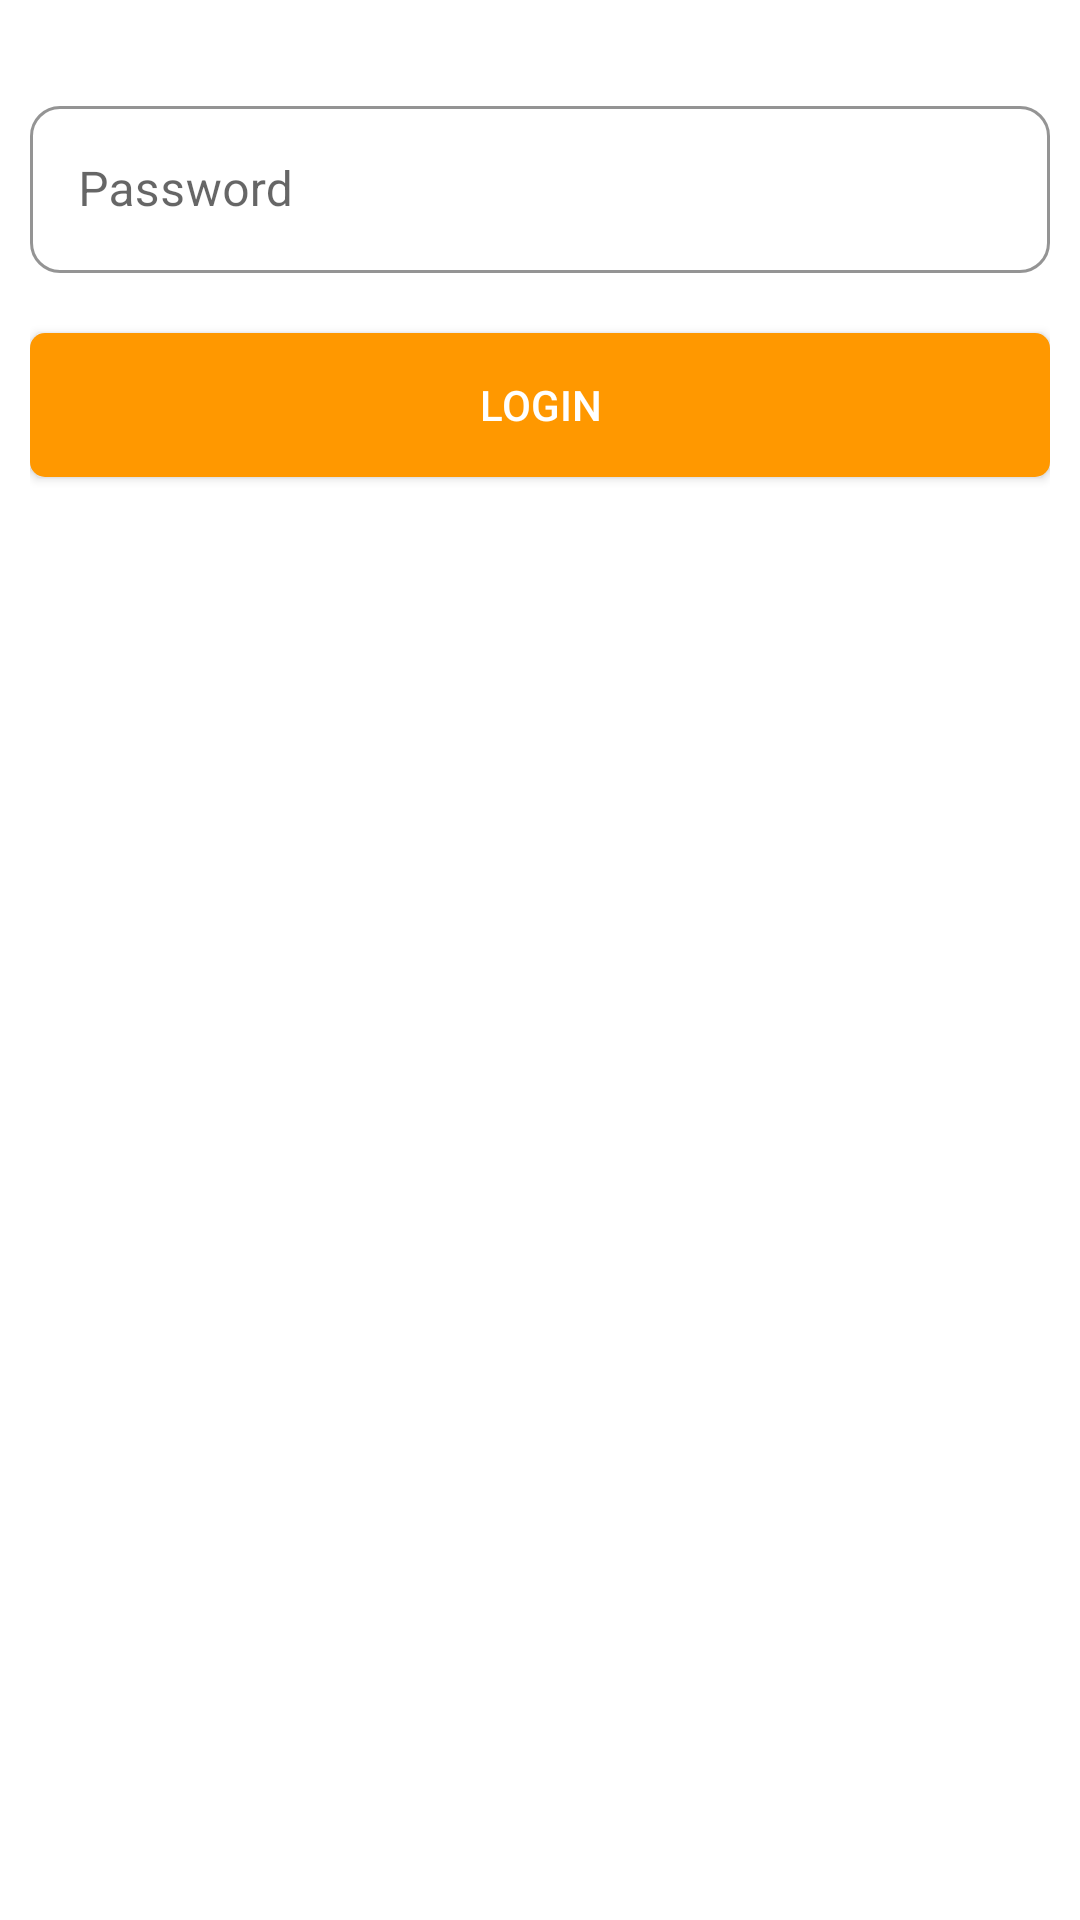

Write the Android layout XML for this screen, with the resource values it uses.
<!-- AndroidManifest.xml: application theme Theme.VehicleAuth -->
<!-- res/layout/activity_auth.xml -->
<?xml version="1.0" encoding="utf-8"?>
<layout>

    <androidx.constraintlayout.widget.ConstraintLayout xmlns:android="http://schemas.android.com/apk/res/android"
        xmlns:app="http://schemas.android.com/apk/res-auto"
        xmlns:tools="http://schemas.android.com/tools"
        android:layout_width="match_parent"
        android:layout_height="match_parent"
        android:paddingHorizontal="10dp"
        android:paddingVertical="20dp"
        tools:context=".AuthActivity">

        <LinearLayout
            android:id="@+id/ownerLayout"
            android:layout_width="match_parent"
            android:layout_height="wrap_content"
            android:orientation="vertical"
            android:visibility="gone"
            app:layout_constraintTop_toTopOf="parent"
            tools:visibility="visible">

            <com.google.android.material.textfield.TextInputLayout
                style="@style/Widget.MaterialComponents.TextInputLayout.OutlinedBox"
                android:layout_width="match_parent"
                android:layout_height="wrap_content"
                app:boxCornerRadiusBottomEnd="10dp"
                app:boxCornerRadiusBottomStart="10dp"
                app:boxCornerRadiusTopEnd="10dp"
                app:boxCornerRadiusTopStart="10dp"
                app:boxStrokeColor="@color/colorPrimary">

                <com.google.android.material.textfield.TextInputEditText
                    android:id="@+id/emailET"
                    android:layout_width="match_parent"
                    android:layout_height="wrap_content"
                    android:hint="Email" />
            </com.google.android.material.textfield.TextInputLayout>


        </LinearLayout>

        <LinearLayout
            android:id="@+id/driverLayout"
            android:layout_width="match_parent"
            android:layout_height="wrap_content"
            android:layout_marginTop="10dp"
            android:orientation="vertical"
            android:visibility="gone"
            app:layout_constraintTop_toBottomOf="@id/ownerLayout"
            tools:visibility="visible">

            <com.google.android.material.textfield.TextInputLayout
                style="@style/Widget.MaterialComponents.TextInputLayout.OutlinedBox"
                android:layout_width="match_parent"
                android:layout_height="wrap_content"
                android:layout_marginTop="10dp"
                app:boxCornerRadiusBottomEnd="10dp"
                app:boxCornerRadiusBottomStart="10dp"
                app:boxCornerRadiusTopEnd="10dp"
                app:boxCornerRadiusTopStart="10dp"
                app:boxStrokeColor="@color/colorPrimary">

                <com.google.android.material.textfield.TextInputEditText
                    android:id="@+id/driverIdET"
                    android:layout_width="match_parent"
                    android:layout_height="wrap_content"
                    android:hint="Driver ID" />
            </com.google.android.material.textfield.TextInputLayout>
        </LinearLayout>

        <com.google.android.material.textfield.TextInputLayout
            android:id="@+id/passView"
            style="@style/Widget.MaterialComponents.TextInputLayout.OutlinedBox"
            android:layout_width="match_parent"
            android:layout_height="wrap_content"
            android:layout_marginTop="10dp"
            app:boxCornerRadiusBottomEnd="10dp"
            app:boxCornerRadiusBottomStart="10dp"
            app:boxCornerRadiusTopEnd="10dp"
            app:boxCornerRadiusTopStart="10dp"
            app:boxStrokeColor="@color/colorPrimary"
            app:layout_constraintTop_toBottomOf="@id/driverLayout">

            <com.google.android.material.textfield.TextInputEditText
                android:id="@+id/passET"
                android:layout_width="match_parent"
                android:layout_height="wrap_content"
                android:hint="Password"
                android:inputType="textPassword" />
        </com.google.android.material.textfield.TextInputLayout>

        <androidx.appcompat.widget.AppCompatButton
            android:id="@+id/loginBtn"
            android:layout_width="match_parent"
            android:layout_height="wrap_content"
            android:layout_marginTop="20dp"
            android:background="@drawable/button_back"
            android:text="Login"
            android:textColor="@color/white"
            app:layout_constraintTop_toBottomOf="@+id/passView" />

        <ProgressBar
            android:id="@+id/progressView"
            android:layout_width="wrap_content"
            android:layout_height="wrap_content"
            android:layout_marginTop="20dp"
            android:visibility="gone"
            app:layout_constraintEnd_toEndOf="parent"
            app:layout_constraintStart_toStartOf="parent"
            app:layout_constraintTop_toBottomOf="@id/loginBtn"
            tools:visibility="visible" />
    </androidx.constraintlayout.widget.ConstraintLayout>
</layout>
<!-- resources referenced by this layout -->
<resources>
  <color name="colorPrimary">#FF9800</color>
  <color name="white">#ffffff</color>
  <!-- drawable button_back (drawable) -->
  <?xml version="1.0" encoding="utf-8"?>
  <shape xmlns:android="http://schemas.android.com/apk/res/android"
      android:shape="rectangle">
      <solid android:color="@color/colorPrimary" />
      <corners android:radius="5dp"/>
  
  </shape>
  <style name="Theme.VehicleAuth" parent="Theme.MaterialComponents.DayNight.DarkActionBar">
          
          <item name="colorPrimary">@color/colorPrimary</item>
          <item name="colorPrimaryVariant">@color/colorPrimaryDark</item>
          <item name="colorOnPrimary">@color/white</item>
          
          <item name="colorSecondary">@color/colorAccent</item>
          <item name="colorSecondaryVariant">@color/colorAccent</item>
          <item name="colorOnSecondary">@color/colorPrimary</item>
          
          <item name="android:statusBarColor" tools:targetApi="l">?attr/colorPrimaryVariant</item>
          
      </style>
  <color name="colorPrimaryDark">#FF5722</color>
  <color name="colorAccent">#FFC107</color>
</resources>
